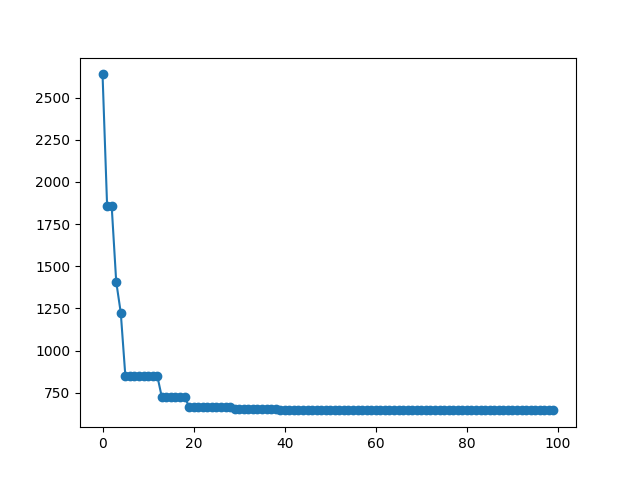

The file beside this chart, header and first rows:
Itterations, Cost
0, 2637
1, 1859
2, 1859
3, 1409
4, 1224
5, 852.4
6, 852.4
7, 852.4
8, 852.4
9, 852.4
10, 852.4
11, 852.4
12, 852.4
13, 726.3
14, 726.3
15, 726.3
16, 726.3
17, 726.3
18, 726.3
19, 667.9
20, 667.9
21, 667.9
22, 667.9
23, 667.9
24, 667.9
25, 667.9
26, 667.9
27, 667.9
28, 667.9
29, 655.1
30, 655.1
31, 655.1
32, 655.1
33, 655.1
34, 655.1
35, 655.1
36, 655.1
37, 655.1
38, 655.1
39, 649.2
40, 649.2
41, 649.2
42, 645.7
43, 645.7
44, 645.7
45, 645.7
46, 645.7
47, 645.7
48, 645.7
49, 645.7
50, 645.7
51, 645.7
52, 645.7
53, 645.7
54, 645.7
55, 645.7
56, 645.7
57, 645.7
58, 645.7
59, 645.7
... 40 more rows
